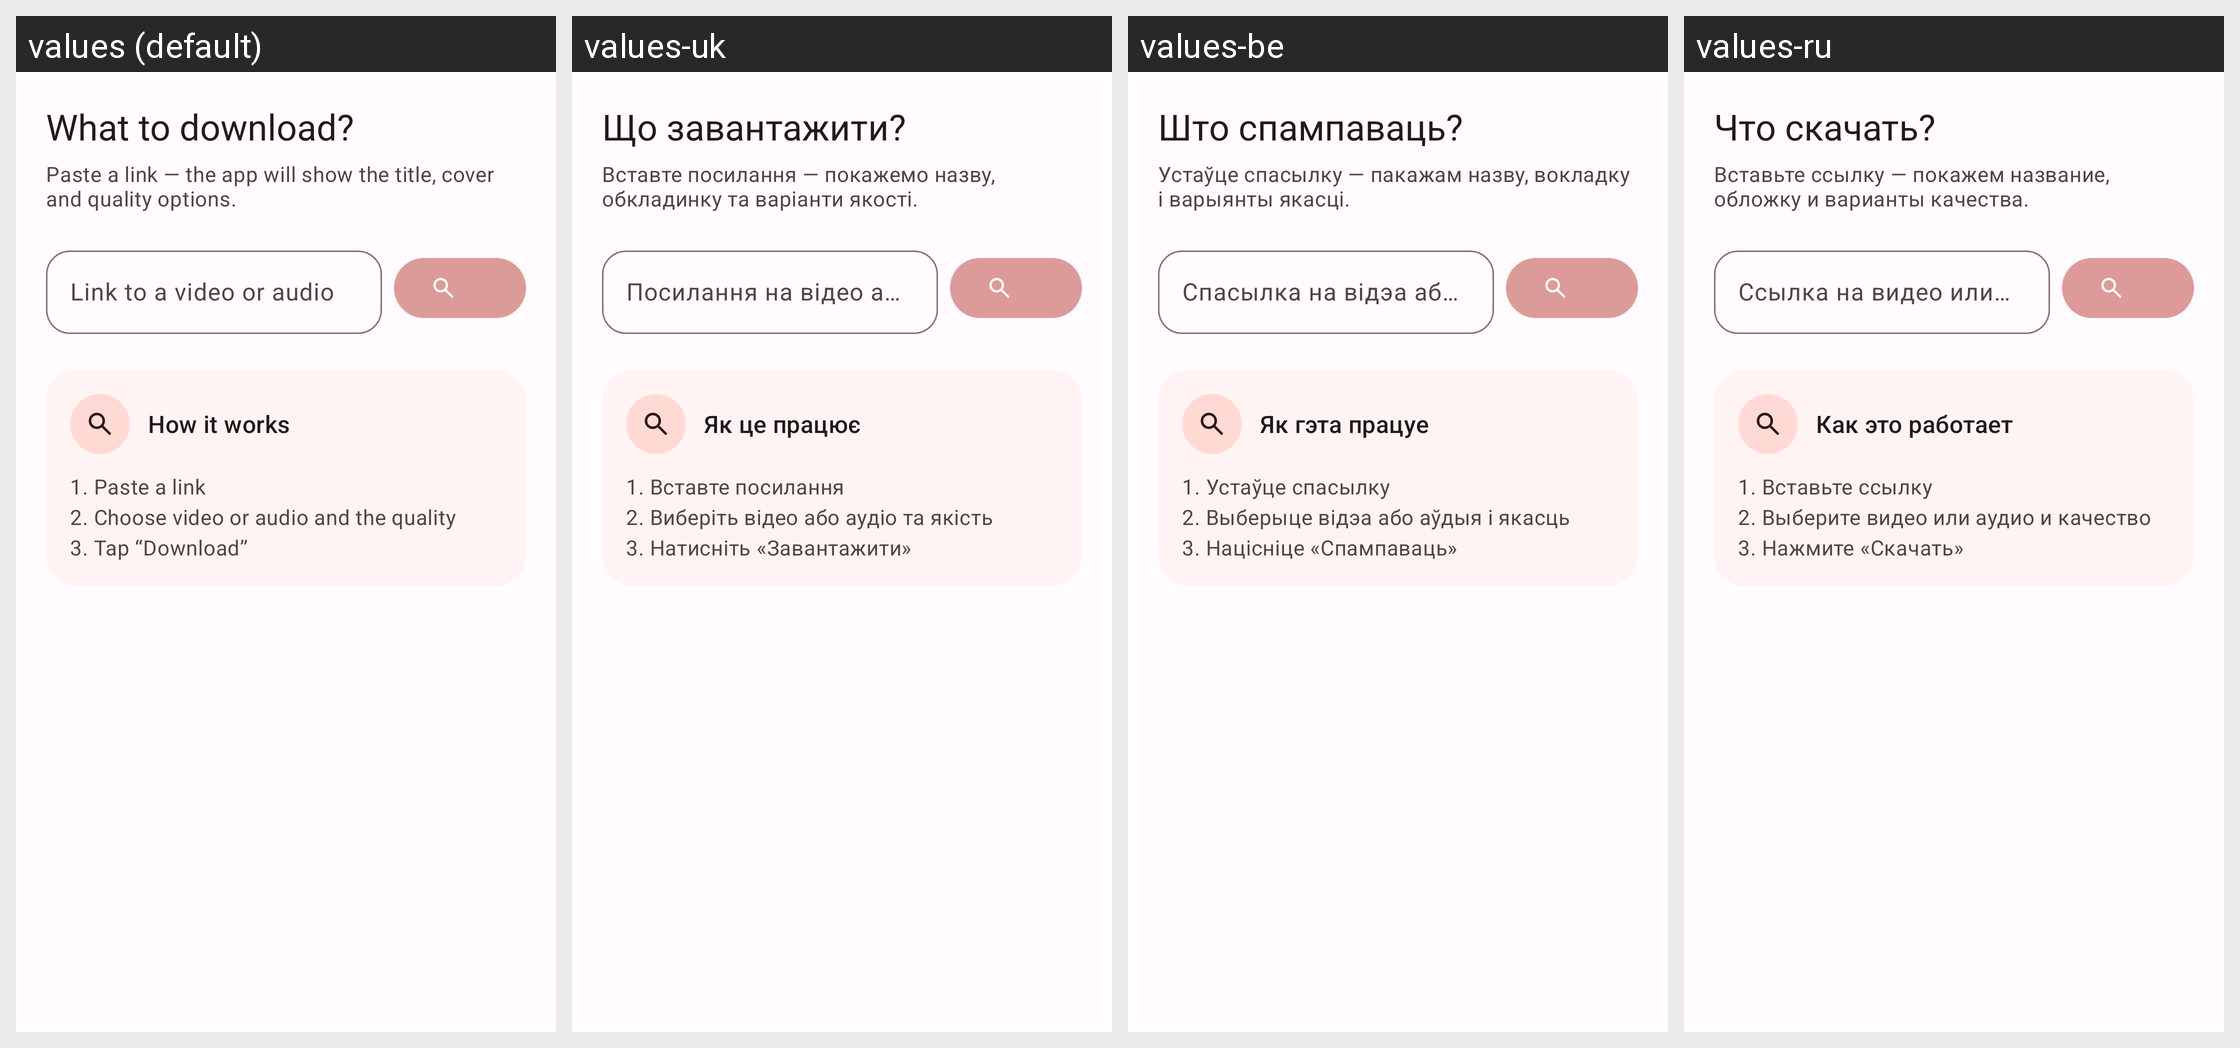

Translations of the strings shown on this Android screen, per locale in the grid:
Android screen res/layout/fragment_home.xml rendered under 4 locales, left to right: values (default), values-uk, values-be, values-ru. Device: Nexus 5 (rendered at 1080×1920; each locale shown at half size, 540×960, under a caption strip naming it); theme Theme.YTDLite.
Other locales in the repository, not shown: values-ro.
Strings drawn on this screen, with the default value and each locale's value (text and hints the layout hard-codes, and strings that could not be matched under every locale, appear in the picture but are not listed):

home_title
  values: What to download?
  values-uk: Що завантажити?
  values-be: Што спампаваць?
  values-ru: Что скачать?

home_message
  values: Paste a link — the app will show the title, cover and quality options.
  values-uk: Вставте посилання — покажемо назву, обкладинку та варіанти якості.
  values-be: Устаўце спасылку — пакажам назву, вокладку і варыянты якасці.
  values-ru: Вставьте ссылку — покажем название, обложку и варианты качества.

home_link_hint
  values: Link to a video or audio
  values-uk: Посилання на відео або аудіо
  values-be: Спасылка на відэа або аўдыя
  values-ru: Ссылка на видео или аудио

home_hint_title
  values: How it works
  values-uk: Як це працює
  values-be: Як гэта працуе
  values-ru: Как это работает

home_hint
  values: 1. Paste a link
      2. Choose video or audio and the quality
      3. Tap “Download”
  values-uk: 1. Вставте посилання
      2. Виберіть відео або аудіо та якість
      3. Натисніть «Завантажити»
  values-be: 1. Устаўце спасылку
      2. Выберыце відэа або аўдыя і якасць
      3. Націсніце «Спампаваць»
  values-ru: 1. Вставьте ссылку
      2. Выберите видео или аудио и качество
      3. Нажмите «Скачать»
